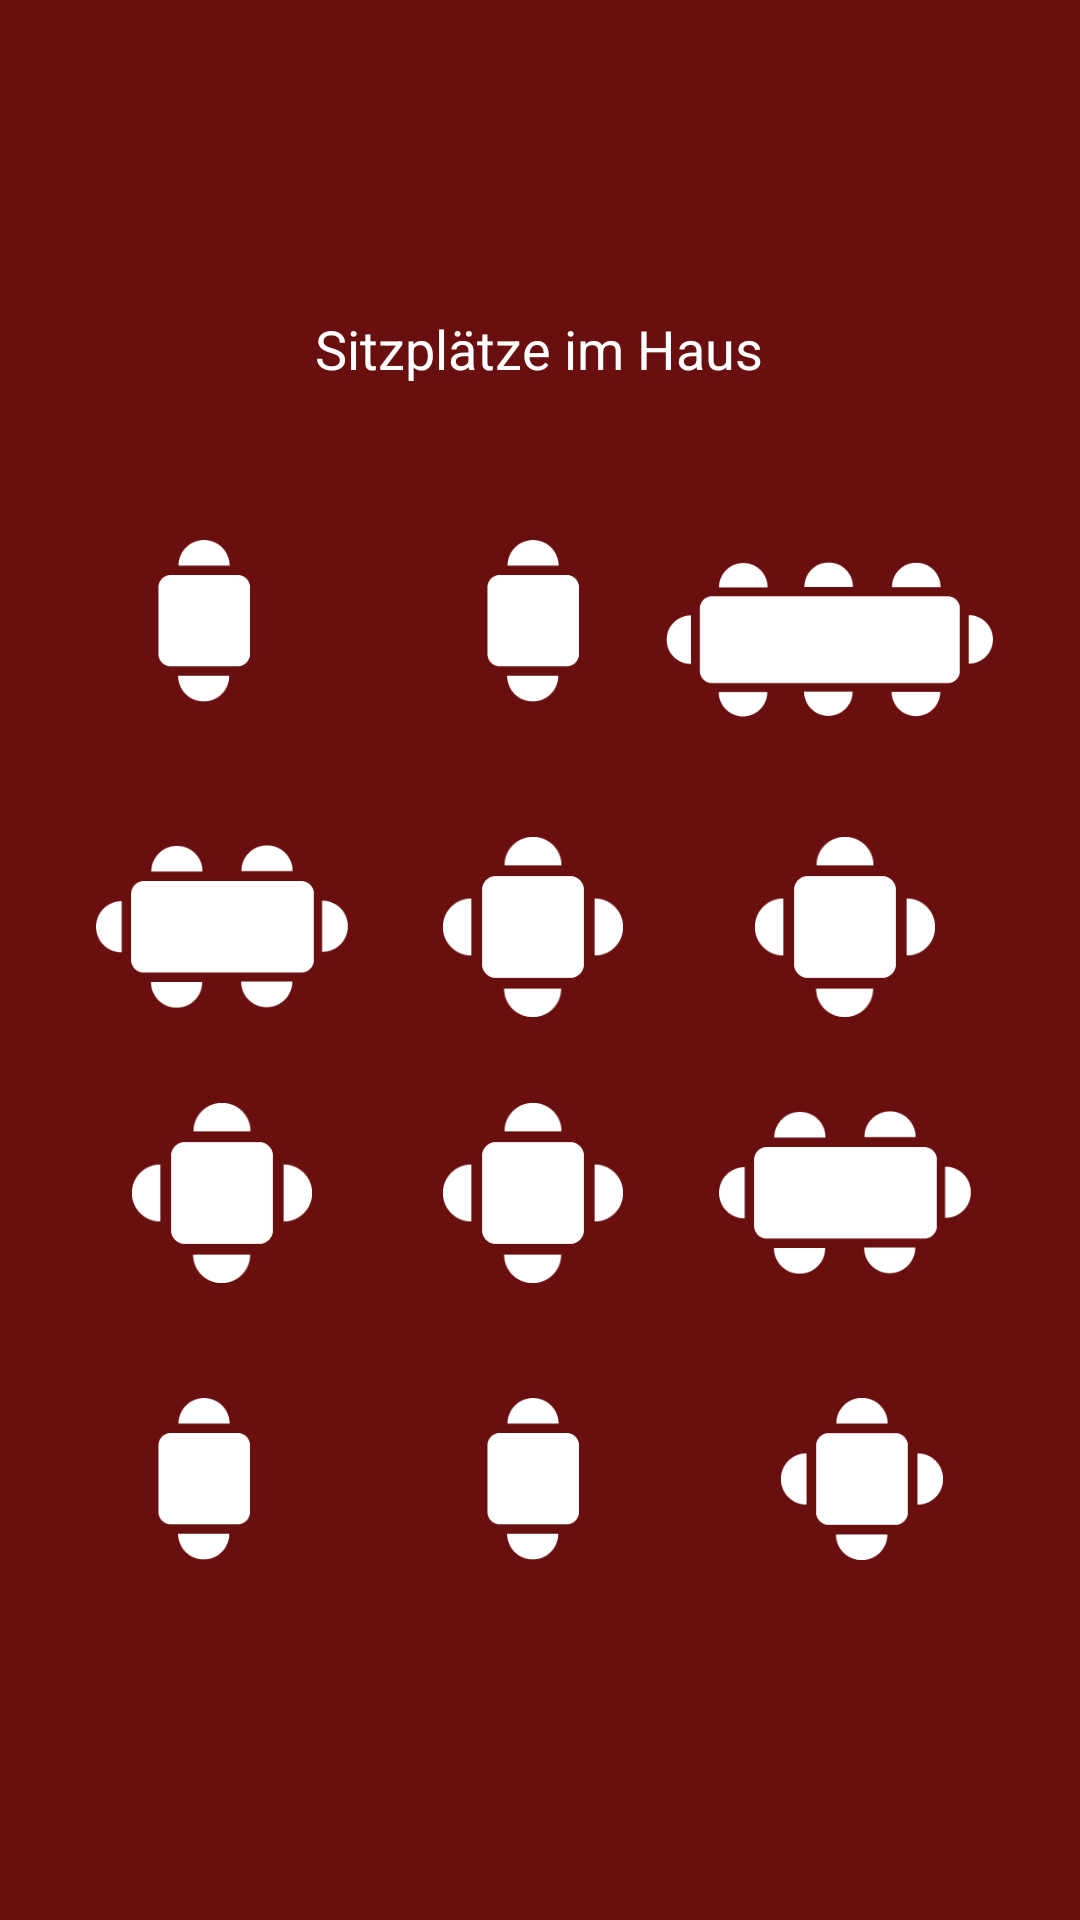

This screen was rendered from an Android layout file. Write that file and the resources it references.
<!-- AndroidManifest.xml: application theme AppTheme -->
<!-- res/layout/activity_table_backup.xml -->
<?xml version="1.0" encoding="utf-8"?>
<androidx.constraintlayout.widget.ConstraintLayout xmlns:android="http://schemas.android.com/apk/res/android"
    xmlns:app="http://schemas.android.com/apk/res-auto"
    xmlns:tools="http://schemas.android.com/tools"
    android:layout_width="match_parent"
    android:layout_height="match_parent"
    android:background="@color/background"

    tools:context=".MainActivity">


    <ImageButton

        android:id="@+id/table3"
        android:layout_width="109dp"
        android:layout_height="87dp"
        android:layout_weight="1"
        android:adjustViewBounds="true"
        android:background="@color/background"
        android:scaleType="centerInside"
        android:src="@drawable/table_white8"
        android:tag="8"
        app:layout_constraintBottom_toBottomOf="parent"
        app:layout_constraintEnd_toEndOf="parent"
        app:layout_constraintHorizontal_bias="0.884"
        app:layout_constraintStart_toStartOf="parent"
        app:layout_constraintTop_toTopOf="parent"
        app:layout_constraintVertical_bias="0.307" />

    <ImageButton

        android:id="@+id/table6"
        android:layout_width="84dp"
        android:layout_height="60dp"
        android:layout_weight="1"
        android:adjustViewBounds="true"
        android:background="@color/background"
        android:scaleType="centerInside"
        android:src="@drawable/table_white4"
        android:tag="4"
        app:layout_constraintBottom_toBottomOf="parent"
        app:layout_constraintEnd_toEndOf="parent"
        app:layout_constraintHorizontal_bias="0.868"
        app:layout_constraintStart_toStartOf="parent"
        app:layout_constraintTop_toTopOf="parent"
        app:layout_constraintVertical_bias="0.481" />

    <ImageButton

        android:id="@+id/table2"
        android:layout_width="68dp"
        android:layout_height="54dp"
        android:layout_weight="1"
        android:adjustViewBounds="true"
        android:background="@color/background"
        android:scaleType="centerInside"
        android:src="@drawable/table_white2"
        android:tag="2"
        app:layout_constraintBottom_toBottomOf="parent"
        app:layout_constraintEnd_toEndOf="parent"
        app:layout_constraintHorizontal_bias="0.492"
        app:layout_constraintStart_toStartOf="parent"
        app:layout_constraintTop_toTopOf="parent"
        app:layout_constraintVertical_bias="0.307" />

    <ImageButton

        android:id="@+id/table4"
        android:layout_width="84dp"
        android:layout_height="60dp"
        android:layout_weight="1"
        android:adjustViewBounds="true"
        android:background="@color/background"
        android:scaleType="centerInside"
        android:src="@drawable/table_white6"
        android:tag="6"
        app:layout_constraintBottom_toBottomOf="parent"
        app:layout_constraintEnd_toEndOf="parent"
        app:layout_constraintHorizontal_bias="0.116"
        app:layout_constraintStart_toStartOf="parent"
        app:layout_constraintTop_toTopOf="parent"
        app:layout_constraintVertical_bias="0.481" />

    <ImageButton

        android:id="@+id/table7"
        android:layout_width="84dp"
        android:layout_height="60dp"
        android:layout_weight="1"
        android:adjustViewBounds="true"
        android:background="@color/background"
        android:scaleType="centerInside"
        android:src="@drawable/table_white4"
        android:tag="4"
        app:layout_constraintBottom_toBottomOf="parent"
        app:layout_constraintEnd_toEndOf="parent"
        app:layout_constraintHorizontal_bias="0.116"
        app:layout_constraintStart_toStartOf="parent"
        app:layout_constraintTop_toTopOf="parent"
        app:layout_constraintVertical_bias="0.634" />

    <ImageButton

        android:id="@+id/table8"
        android:layout_width="84dp"
        android:layout_height="60dp"
        android:layout_weight="1"
        android:adjustViewBounds="true"
        android:background="@color/background"
        android:scaleType="centerInside"
        android:src="@drawable/table_white4"
        android:tag="4"
        app:layout_constraintBottom_toBottomOf="parent"
        app:layout_constraintEnd_toEndOf="parent"
        app:layout_constraintHorizontal_bias="0.492"
        app:layout_constraintStart_toStartOf="parent"
        app:layout_constraintTop_toTopOf="parent"
        app:layout_constraintVertical_bias="0.634" />

    <ImageButton

        android:id="@+id/table9"
        android:layout_width="84dp"
        android:layout_height="60dp"
        android:layout_weight="1"
        android:adjustViewBounds="true"
        android:background="@color/background"
        android:scaleType="centerInside"
        android:src="@drawable/table_white6"
        android:tag="6"
        app:layout_constraintBottom_toBottomOf="parent"
        app:layout_constraintEnd_toEndOf="parent"
        app:layout_constraintHorizontal_bias="0.868"
        app:layout_constraintStart_toStartOf="parent"
        app:layout_constraintTop_toTopOf="parent"
        app:layout_constraintVertical_bias="0.634" />

    <ImageButton

        android:id="@+id/table10"
        android:layout_width="68dp"
        android:layout_height="54dp"
        android:layout_weight="1"
        android:adjustViewBounds="true"
        android:background="@color/background"
        android:scaleType="centerInside"
        android:src="@drawable/table_white2"
        android:tag="2"
        app:layout_constraintBottom_toBottomOf="parent"
        app:layout_constraintEnd_toEndOf="parent"
        app:layout_constraintHorizontal_bias="0.116"
        app:layout_constraintStart_toStartOf="parent"
        app:layout_constraintTop_toTopOf="parent"
        app:layout_constraintVertical_bias="0.795" />

    <ImageButton

        android:id="@+id/table11"
        android:layout_width="68dp"
        android:layout_height="54dp"
        android:layout_weight="1"
        android:adjustViewBounds="true"
        android:background="@color/background"
        android:scaleType="centerInside"
        android:src="@drawable/table_white2"
        android:tag="2"
        app:layout_constraintBottom_toBottomOf="parent"
        app:layout_constraintEnd_toEndOf="parent"
        app:layout_constraintHorizontal_bias="0.492"
        app:layout_constraintStart_toStartOf="parent"
        app:layout_constraintTop_toTopOf="parent"
        app:layout_constraintVertical_bias="0.795" />

    <ImageButton

        android:id="@+id/table12"
        android:layout_width="68dp"
        android:layout_height="54dp"
        android:layout_weight="1"
        android:adjustViewBounds="true"
        android:background="@color/background"
        android:scaleType="centerInside"
        android:src="@drawable/table_white4"
        android:tag="4"
        app:layout_constraintBottom_toBottomOf="parent"
        app:layout_constraintEnd_toEndOf="parent"
        app:layout_constraintHorizontal_bias="0.868"
        app:layout_constraintStart_toStartOf="parent"
        app:layout_constraintTop_toTopOf="parent"
        app:layout_constraintVertical_bias="0.795" />

    <ImageButton

        android:id="@+id/table5"
        android:layout_width="84dp"
        android:layout_height="60dp"
        android:layout_weight="1"
        android:adjustViewBounds="true"
        android:background="@color/background"
        android:scaleType="centerInside"
        android:src="@drawable/table_white4"
        android:tag="4"
        app:layout_constraintBottom_toBottomOf="parent"
        app:layout_constraintEnd_toEndOf="parent"
        app:layout_constraintHorizontal_bias="0.492"
        app:layout_constraintStart_toStartOf="parent"
        app:layout_constraintTop_toTopOf="parent"
        app:layout_constraintVertical_bias="0.481" />

    <ImageButton

        android:id="@+id/table1"
        android:layout_width="68dp"
        android:layout_height="54dp"
        android:layout_weight="1"
        android:adjustViewBounds="true"
        android:background="@color/background"
        android:scaleType="centerInside"
        android:src="@drawable/table_white2"
        android:tag="2"
        app:layout_constraintBottom_toBottomOf="parent"
        app:layout_constraintEnd_toEndOf="parent"
        app:layout_constraintHorizontal_bias="0.116"
        app:layout_constraintStart_toStartOf="parent"
        app:layout_constraintTop_toTopOf="parent"
        app:layout_constraintVertical_bias="0.307" />

    <TextView
        android:id="@+id/textView"
        android:layout_width="wrap_content"
        android:layout_height="wrap_content"
        android:text="Sitzplätze im Haus"
        android:textColor="@color/white"
        android:textSize="18sp"
        app:layout_constraintBottom_toBottomOf="parent"
        app:layout_constraintEnd_toEndOf="parent"
        app:layout_constraintHorizontal_bias="0.498"
        app:layout_constraintStart_toStartOf="parent"
        app:layout_constraintTop_toTopOf="parent"
        app:layout_constraintVertical_bias="0.169" />


</androidx.constraintlayout.widget.ConstraintLayout>
<!-- resources referenced by this layout -->
<resources>
  <color name="background">#690F0F</color>
  <color name="white">#FFFFFF</color>
  <!-- drawable table_white2: png bitmap (drawable, 1487 bytes) -->
  <!-- drawable table_white4: png bitmap (drawable, 2160 bytes) -->
  <!-- drawable table_white6: png bitmap (drawable, 2858 bytes) -->
  <!-- drawable table_white8: png bitmap (drawable, 3503 bytes) -->
  <style name="AppTheme" parent="Theme.AppCompat.Light.NoActionBar">
  
      
          <item name="colorPrimary">#E8E8E8</item>
          <item name="colorPrimaryDark">#7C7C7C</item>
          <item name="colorAccent">#F44336</item>
  
  
      </style>
</resources>
